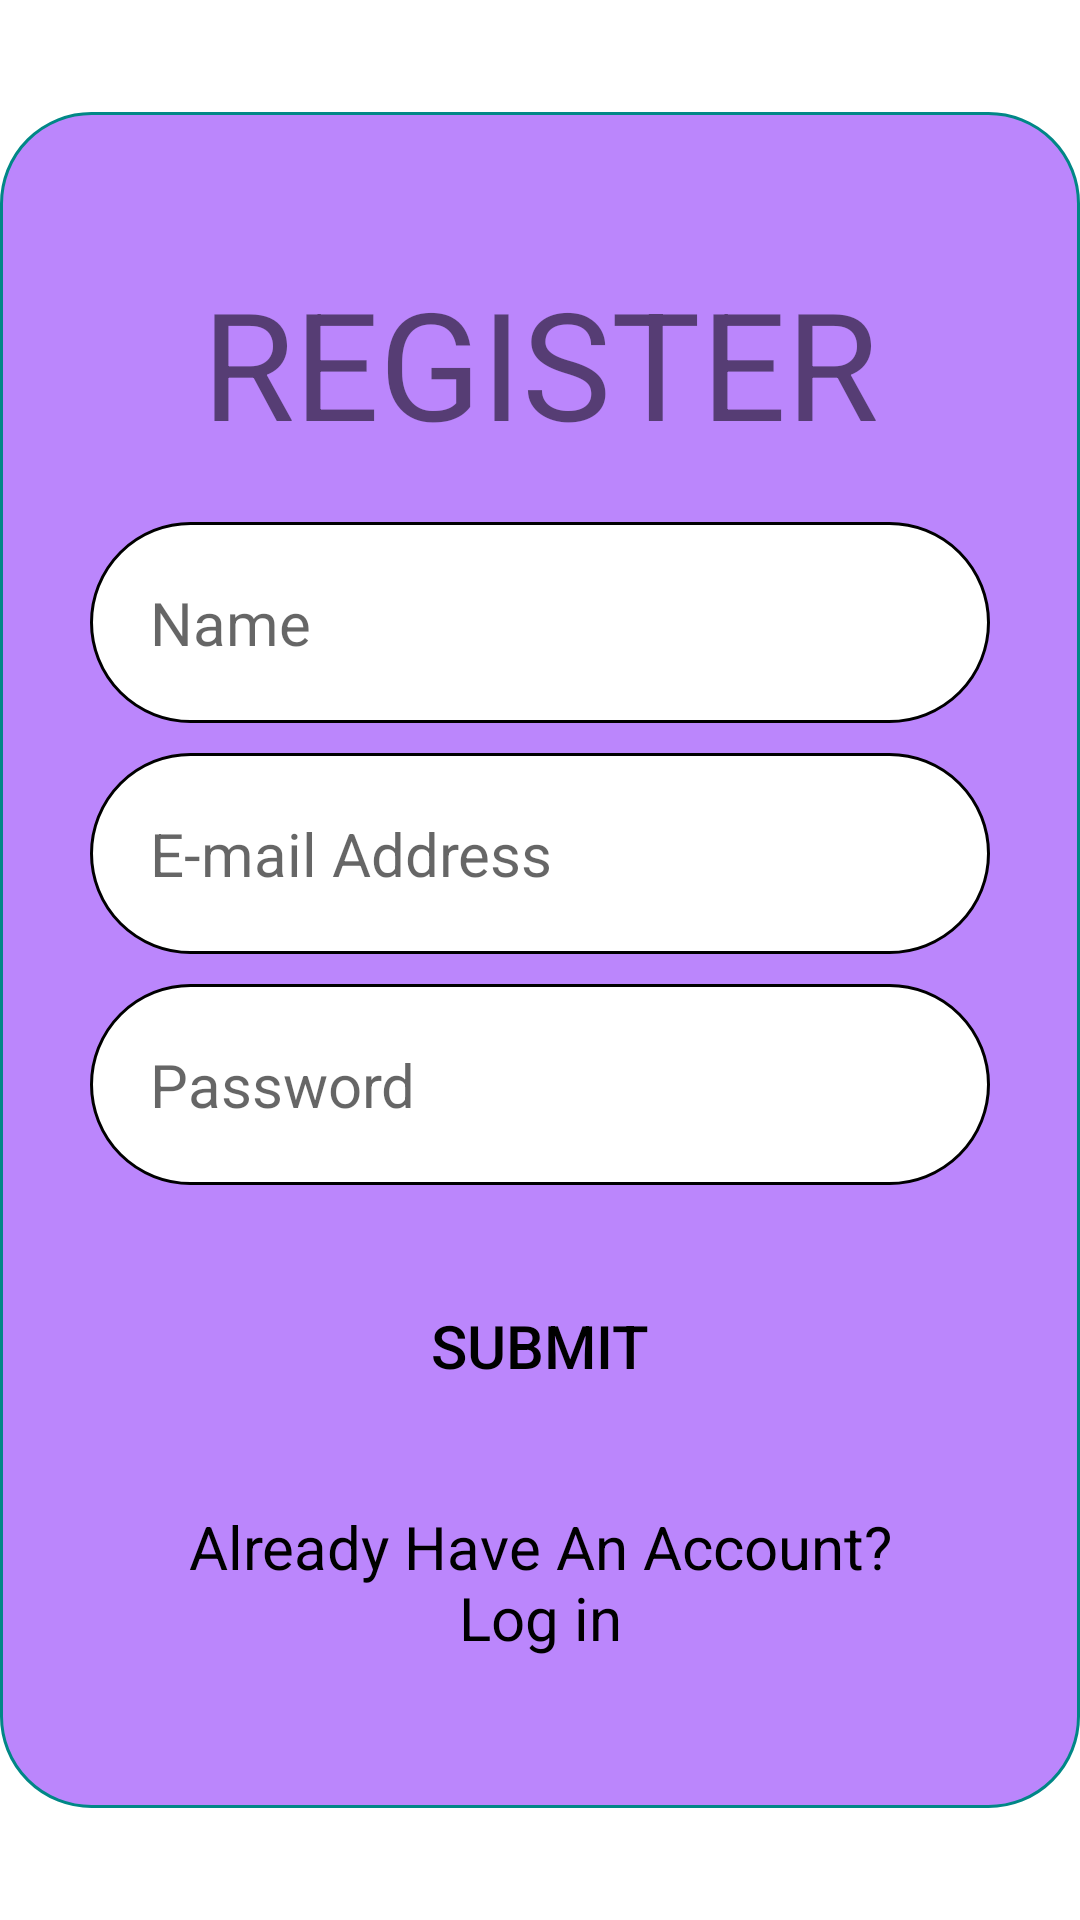

Produce the Android XML layout that renders to this screen, including the resource entries it uses.
<!-- AndroidManifest.xml: application theme Theme.ShubhamTiwari -->
<!-- res/layout/activity_register.xml -->
<?xml version="1.0" encoding="utf-8"?>
<androidx.constraintlayout.widget.ConstraintLayout xmlns:android="http://schemas.android.com/apk/res/android"
    xmlns:app="http://schemas.android.com/apk/res-auto"
    xmlns:tools="http://schemas.android.com/tools"
    android:layout_width="match_parent"
    android:layout_height="match_parent"
    tools:context=".Register">
    <LinearLayout
        android:layout_width="wrap_content"
        android:layout_height="wrap_content"
        android:layout_marginStart="32dp"
        android:layout_marginTop="32dp"
        android:layout_marginEnd="32dp"
        android:layout_marginBottom="32dp"
        android:background="@drawable/layout_linearlayout"
        android:gravity="center"
        android:orientation="vertical"
        android:padding="30dp"
        app:layout_constraintBottom_toBottomOf="parent"
        app:layout_constraintEnd_toEndOf="parent"
        app:layout_constraintStart_toStartOf="parent"
        app:layout_constraintTop_toTopOf="parent">

        <TextView
            android:id="@+id/TextView"
            android:layout_width="match_parent"
            android:layout_height="wrap_content"
            android:gravity="center"
            android:padding="20dp"
            android:text="REGISTER"
            android:textSize="50dp" />

        <EditText
            android:id="@+id/EditText"
            android:layout_width="wrap_content"
            android:layout_height="wrap_content"
            android:background="@drawable/layout_edittext"
            android:ems="13"
            android:hint="Name"
            android:padding="20dp"
            android:textSize="20dp" />

        <EditText
            android:id="@+id/EditText1"
            android:layout_width="wrap_content"
            android:layout_height="wrap_content"
            android:layout_marginTop="10sp"
            android:ems="13"
            android:background="@drawable/layout_edittext"
            android:hint="E-mail Address"
            android:padding="20dp"
            android:textSize="20dp" />

        <EditText
            android:id="@+id/EditText2"
            android:layout_width="wrap_content"
            android:layout_height="wrap_content"
            android:layout_marginTop="10sp"
            android:background="@drawable/layout_edittext"
            android:hint="Password"
            android:inputType="textPassword"
            android:padding="20dp"
            android:textColorLink="@color/white"
            android:ems="13"
            android:textSize="20dp" />

        <Button
            android:id="@+id/btn_signup"
            android:layout_width="wrap_content"
            android:layout_height="wrap_content"
            android:layout_marginTop="20sp"
            android:ems="13"
            android:background="@drawable/layout_button"
            android:padding="20dp"
            android:text="Submit"
            android:textSize="20dp"
            android:textColor="@color/black"/>

        <TextView
            android:id="@+id/txtDisplay"
            android:layout_width="match_parent"
            android:layout_height="wrap_content"
            android:gravity="center"
            android:textColor="@color/black"
            android:padding="20dp"
            android:text="Already Have An Account?Log in"
            android:textSize="20dp" />
    </LinearLayout>

</androidx.constraintlayout.widget.ConstraintLayout>
<!-- resources referenced by this layout -->
<resources>
  <!-- drawable layout_edittext (drawable-v24) -->
  <?xml version="1.0" encoding="utf-8"?>
  <shape xmlns:android="http://schemas.android.com/apk/res/android"
      android:shape="rectangle">
      <stroke android:color="@color/black"
          android:width="1dp"/>
      <corners android:radius="70dp"/>
      <solid android:color="@color/white"/>
  
  </shape>
  <!-- drawable layout_linearlayout (drawable-v24) -->
  <?xml version="1.0" encoding="utf-8"?>
  <shape xmlns:android="http://schemas.android.com/apk/res/android">
      android:shape="rectangle">
      <stroke android:color="@color/teal_700"
          android:width="1dp"/>
      <corners android:radius="30dp"/>
      <solid android:color="@color/purple_200"/>
  </shape>
  <style name="Theme.ShubhamTiwari" parent="Theme.MaterialComponents.DayNight.NoActionBar">
          
          <item name="colorPrimary">@color/purple_500</item>
          <item name="colorPrimaryVariant">@color/purple_700</item>
          <item name="colorOnPrimary">@color/white</item>
          
          <item name="colorSecondary">@color/teal_200</item>
          <item name="colorSecondaryVariant">@color/teal_700</item>
          <item name="colorOnSecondary">@color/black</item>
          
          <item name="android:statusBarColor" tools:targetApi="l">?attr/colorPrimaryVariant</item>
          
      </style>
  <!-- not gathered from this repository: default colours our renderer supplied (Android Studio template values) -->
  <color name="purple_200">#FFBB86FC</color>
  <color name="purple_500">#FF6200EE</color>
  <color name="purple_700">#FF3700B3</color>
  <color name="teal_200">#FF03DAC5</color>
  <color name="teal_700">#FF018786</color>
  <color name="black">#FF000000</color>
  <color name="white">#FFFFFFFF</color>
</resources>
